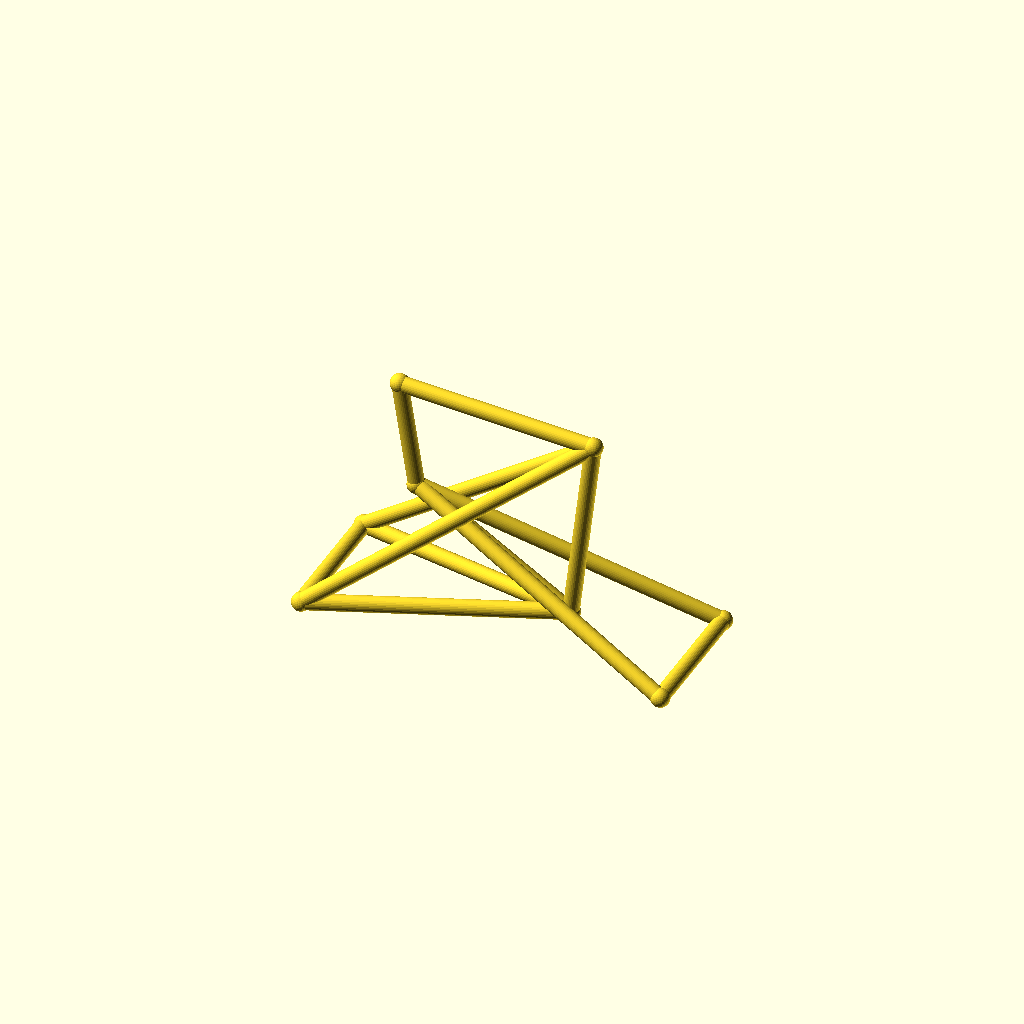
Cell 1: the model at its default parameters.
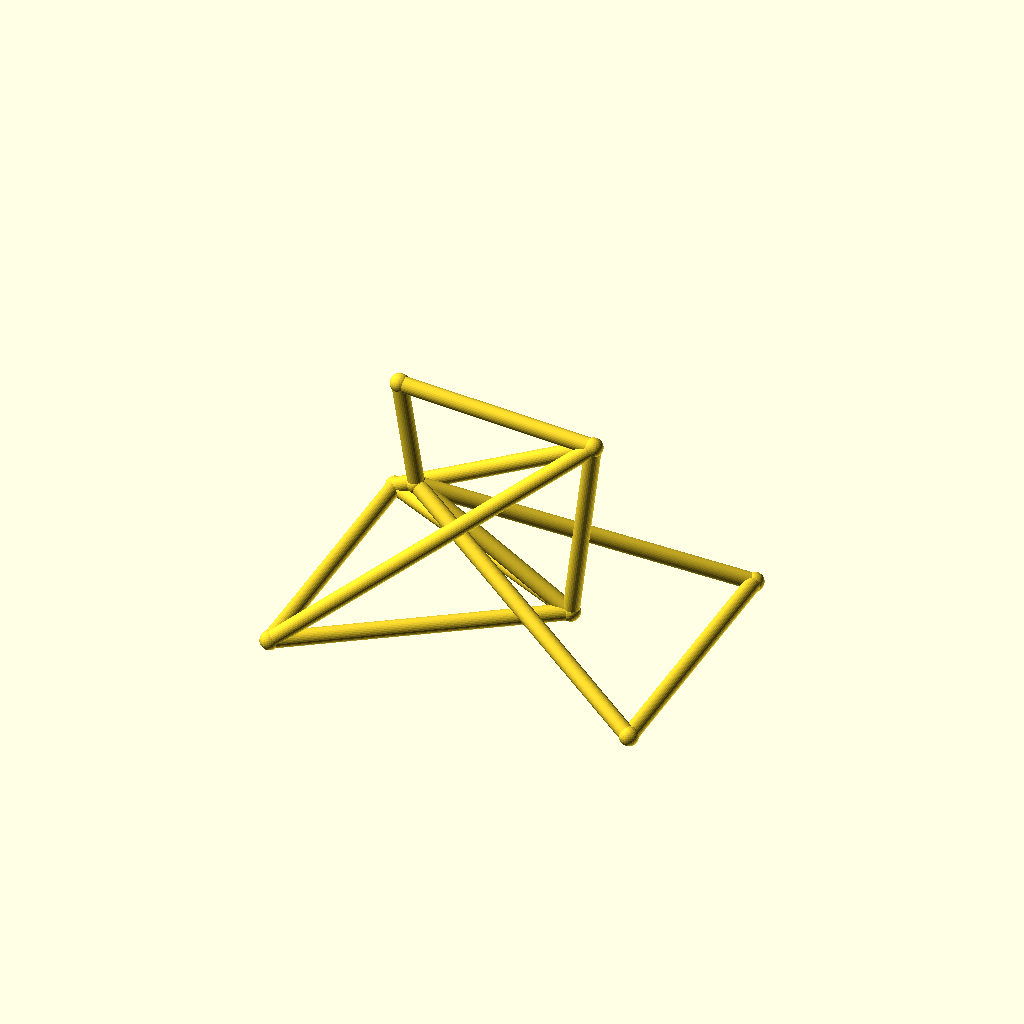
Cell 2 — track set to 96, the other parameters unchanged.
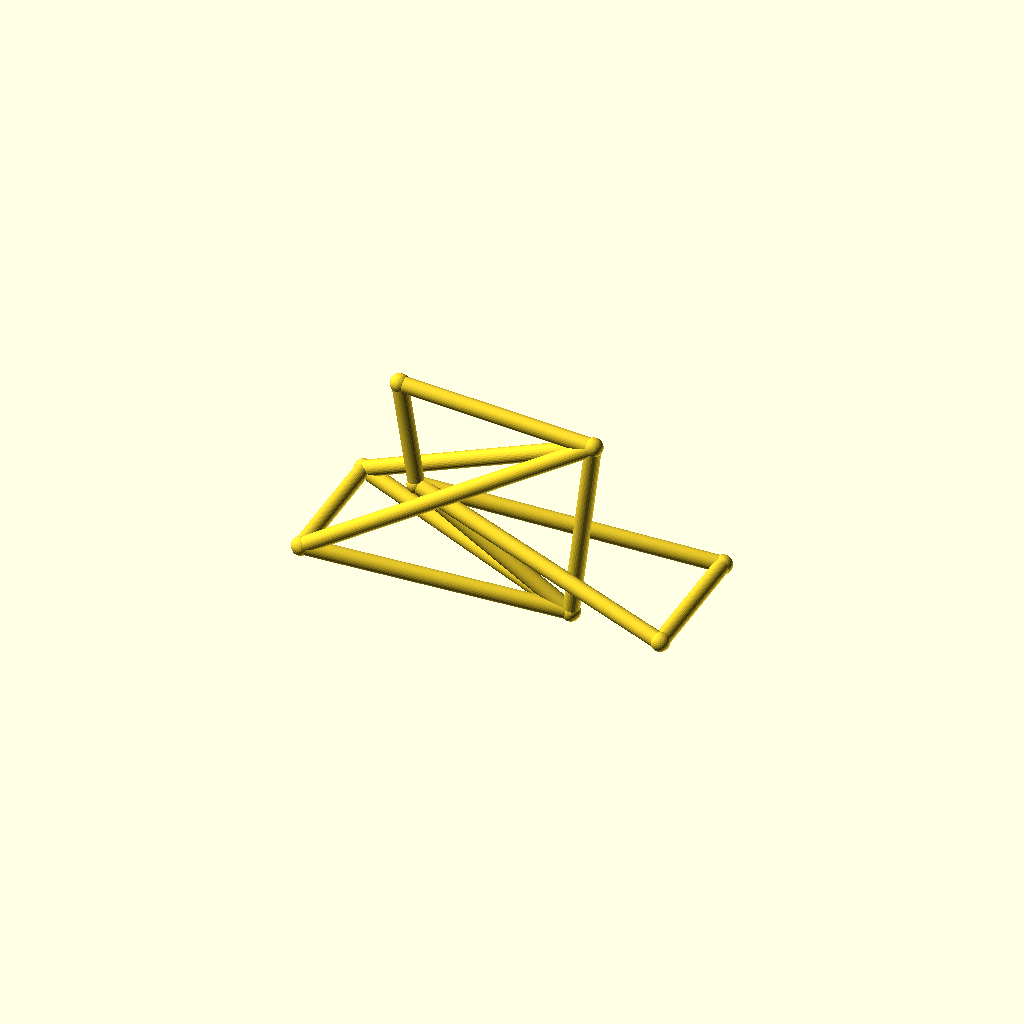
Cell 3: hub_z = 44 (everything else at default).
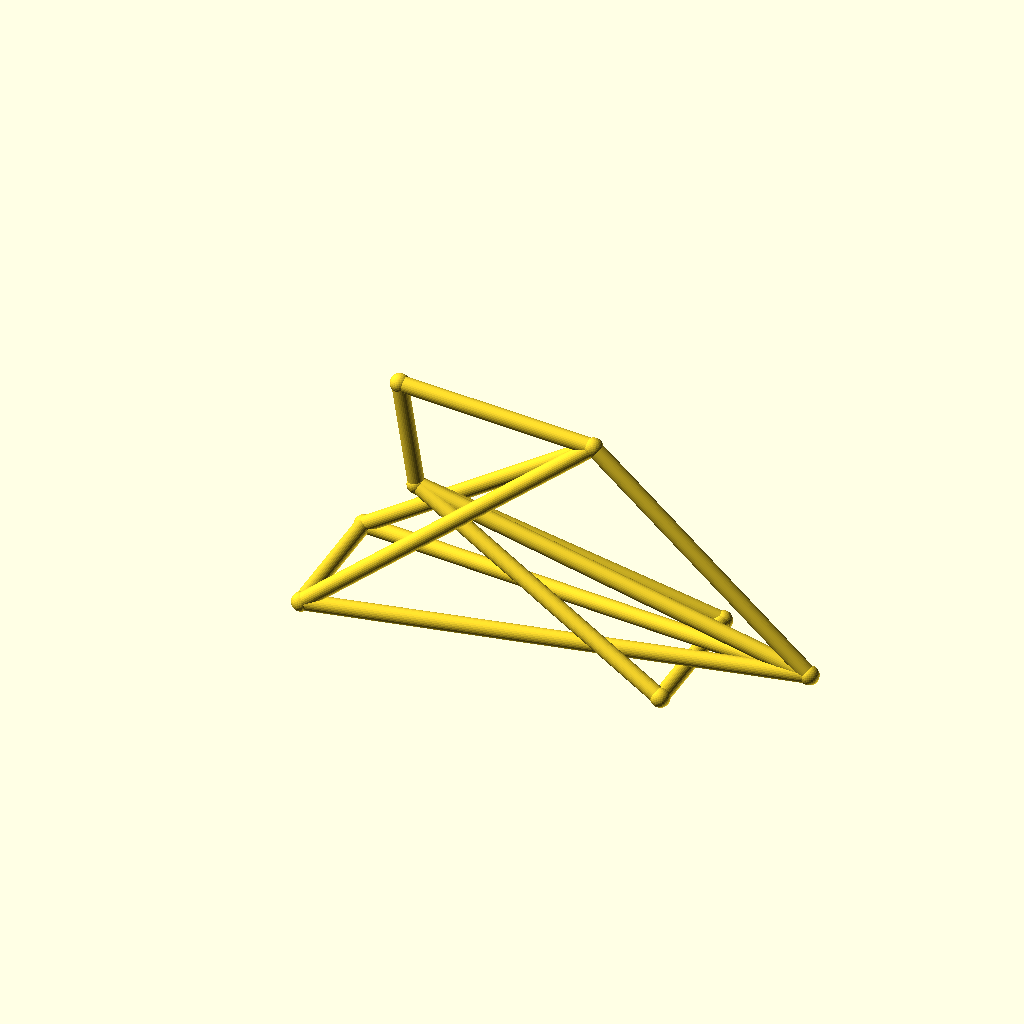
Cell 4: the same model with bb_x = 170.
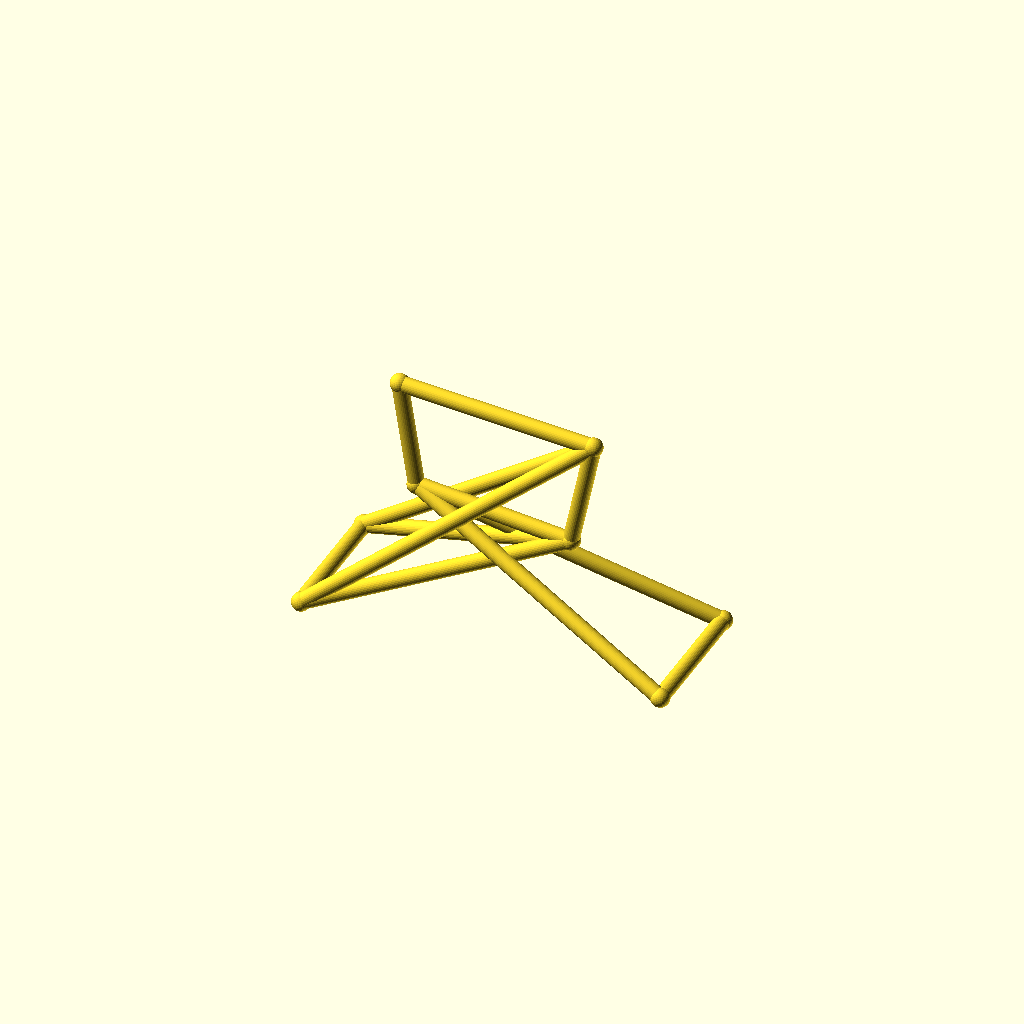
Cell 5: bb_z = 56 (everything else at default).
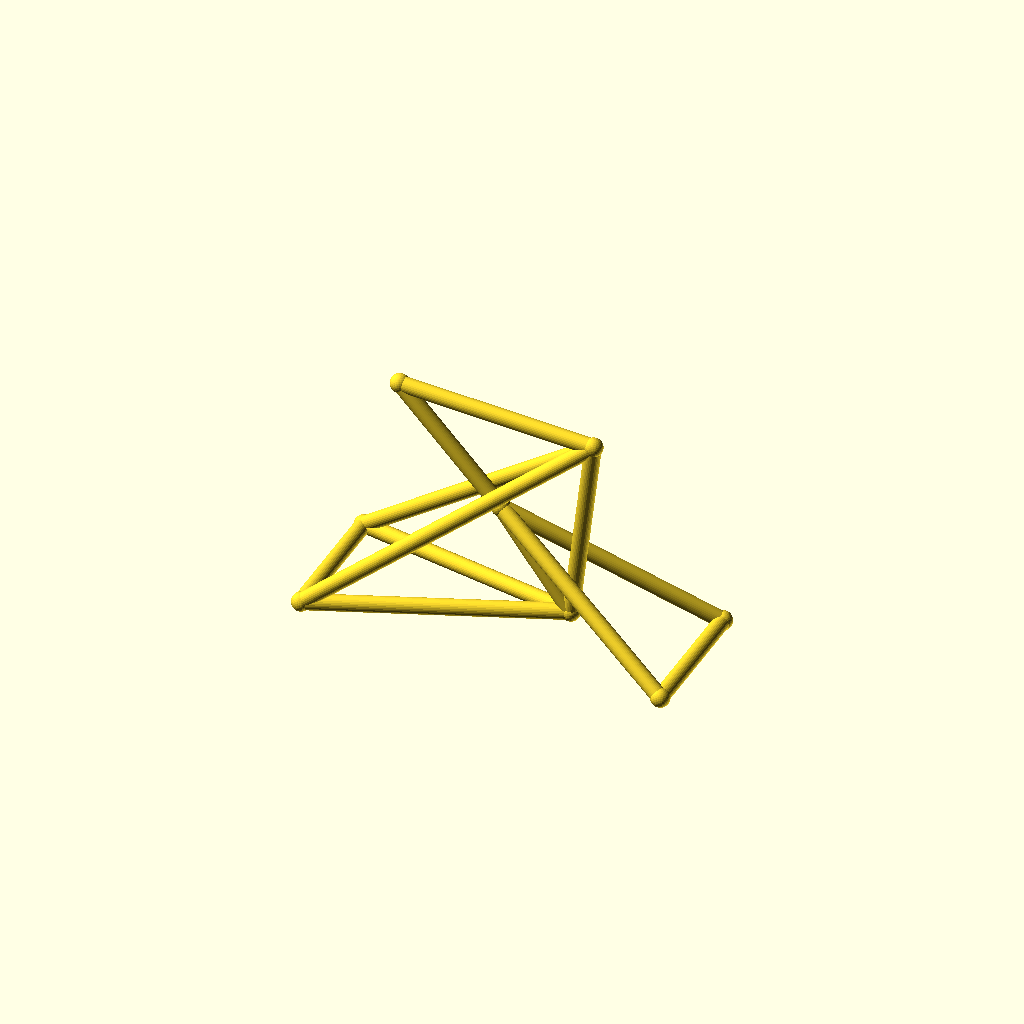
Cell 6 — ht_bot_x set to 60, the other parameters unchanged.
One fixed orthographic camera (rotation 55°, 0°, 25°; colour scheme Cornfield) for every cell.
The OpenSCAD source (optional_data/data/wire3/bikeframe/scene_0062.scad):
$fn = 32;

// ----------------------------------------------------------------------
// Bicycle frame: diamond frame, wheelbase 128 mm
// ----------------------------------------------------------------------

// --- parameters (mm) ---
track = 48;               // distance between the rear dropouts
hub_z = 22;               // wheel hub height
bb_x = 85;                // bottom bracket X
bb_z = 28;                // bottom bracket height
ht_bot_x = 30;            // head tube bottom X
ht_bot_z = 62;            // head tube bottom height
ht_top_x = 24;            // head tube top X
ht_top_z = 100;           // head tube top height
st_x = 93;                // seat cluster X
st_z = 95;                // seat cluster height
fh_x = 128;               // front hub X (wheelbase)
tube_r = 2.8;             // frame tube radius
joint_r = 3.3;            // joint ball radius

bbox_x = fh_x + 2 * joint_r;  // overall X, joints included
bbox_y = track + 2 * joint_r;  // overall Y, joints included
bbox_z = 100 - hub_z + 2 * joint_r;  // overall Z, joints included
tube_d = 2 * tube_r;  // frame tube diameter
wheelbase = fh_x;  // rear axle to front hub
nodes = [[bb_x, 0, bb_z], [ht_bot_x, 0, ht_bot_z], [ht_top_x, 0, ht_top_z], [st_x, 0, st_z], [0, track / 2, hub_z], [0, -track / 2, hub_z], [fh_x, track / 2, hub_z], [fh_x, -track / 2, hub_z]];

module member(a, b, r) {
  /* round stock from joint a to joint b, ends buried in the joint balls */
  d = b - a;
  length = norm(d);
  translate(a) rotate([0, acos(d[2] / length), atan2(d[1], d[0])])
    cylinder(h = length, r = r);
}

module joint(p, r) {
  /* ball at the joint centre, fatter than every member meeting there */
  translate(p) sphere(r = r);
}

/* members - each call is one graph edge */
member(nodes[1], nodes[2], tube_r);
member(nodes[1], nodes[0], tube_r);
member(nodes[2], nodes[3], tube_r);
member(nodes[3], nodes[0], tube_r);
member(nodes[0], nodes[4], tube_r);
member(nodes[0], nodes[5], tube_r);
member(nodes[3], nodes[4], tube_r);
member(nodes[3], nodes[5], tube_r);
member(nodes[1], nodes[6], tube_r);
member(nodes[1], nodes[7], tube_r);
member(nodes[6], nodes[7], tube_r);
member(nodes[4], nodes[5], tube_r);

/* joint balls */
for (p = nodes) joint(p, joint_r);
Customizer parameters (derived from the source; name, type, default, range or options):
track: number, default 48
hub_z: number, default 22
bb_x: number, default 85
bb_z: number, default 28
ht_bot_x: number, default 30
ht_bot_z: number, default 62
ht_top_x: number, default 24
ht_top_z: number, default 100
st_x: number, default 93
st_z: number, default 95
fh_x: number, default 128
tube_r: number, default 2.8
joint_r: number, default 3.3
